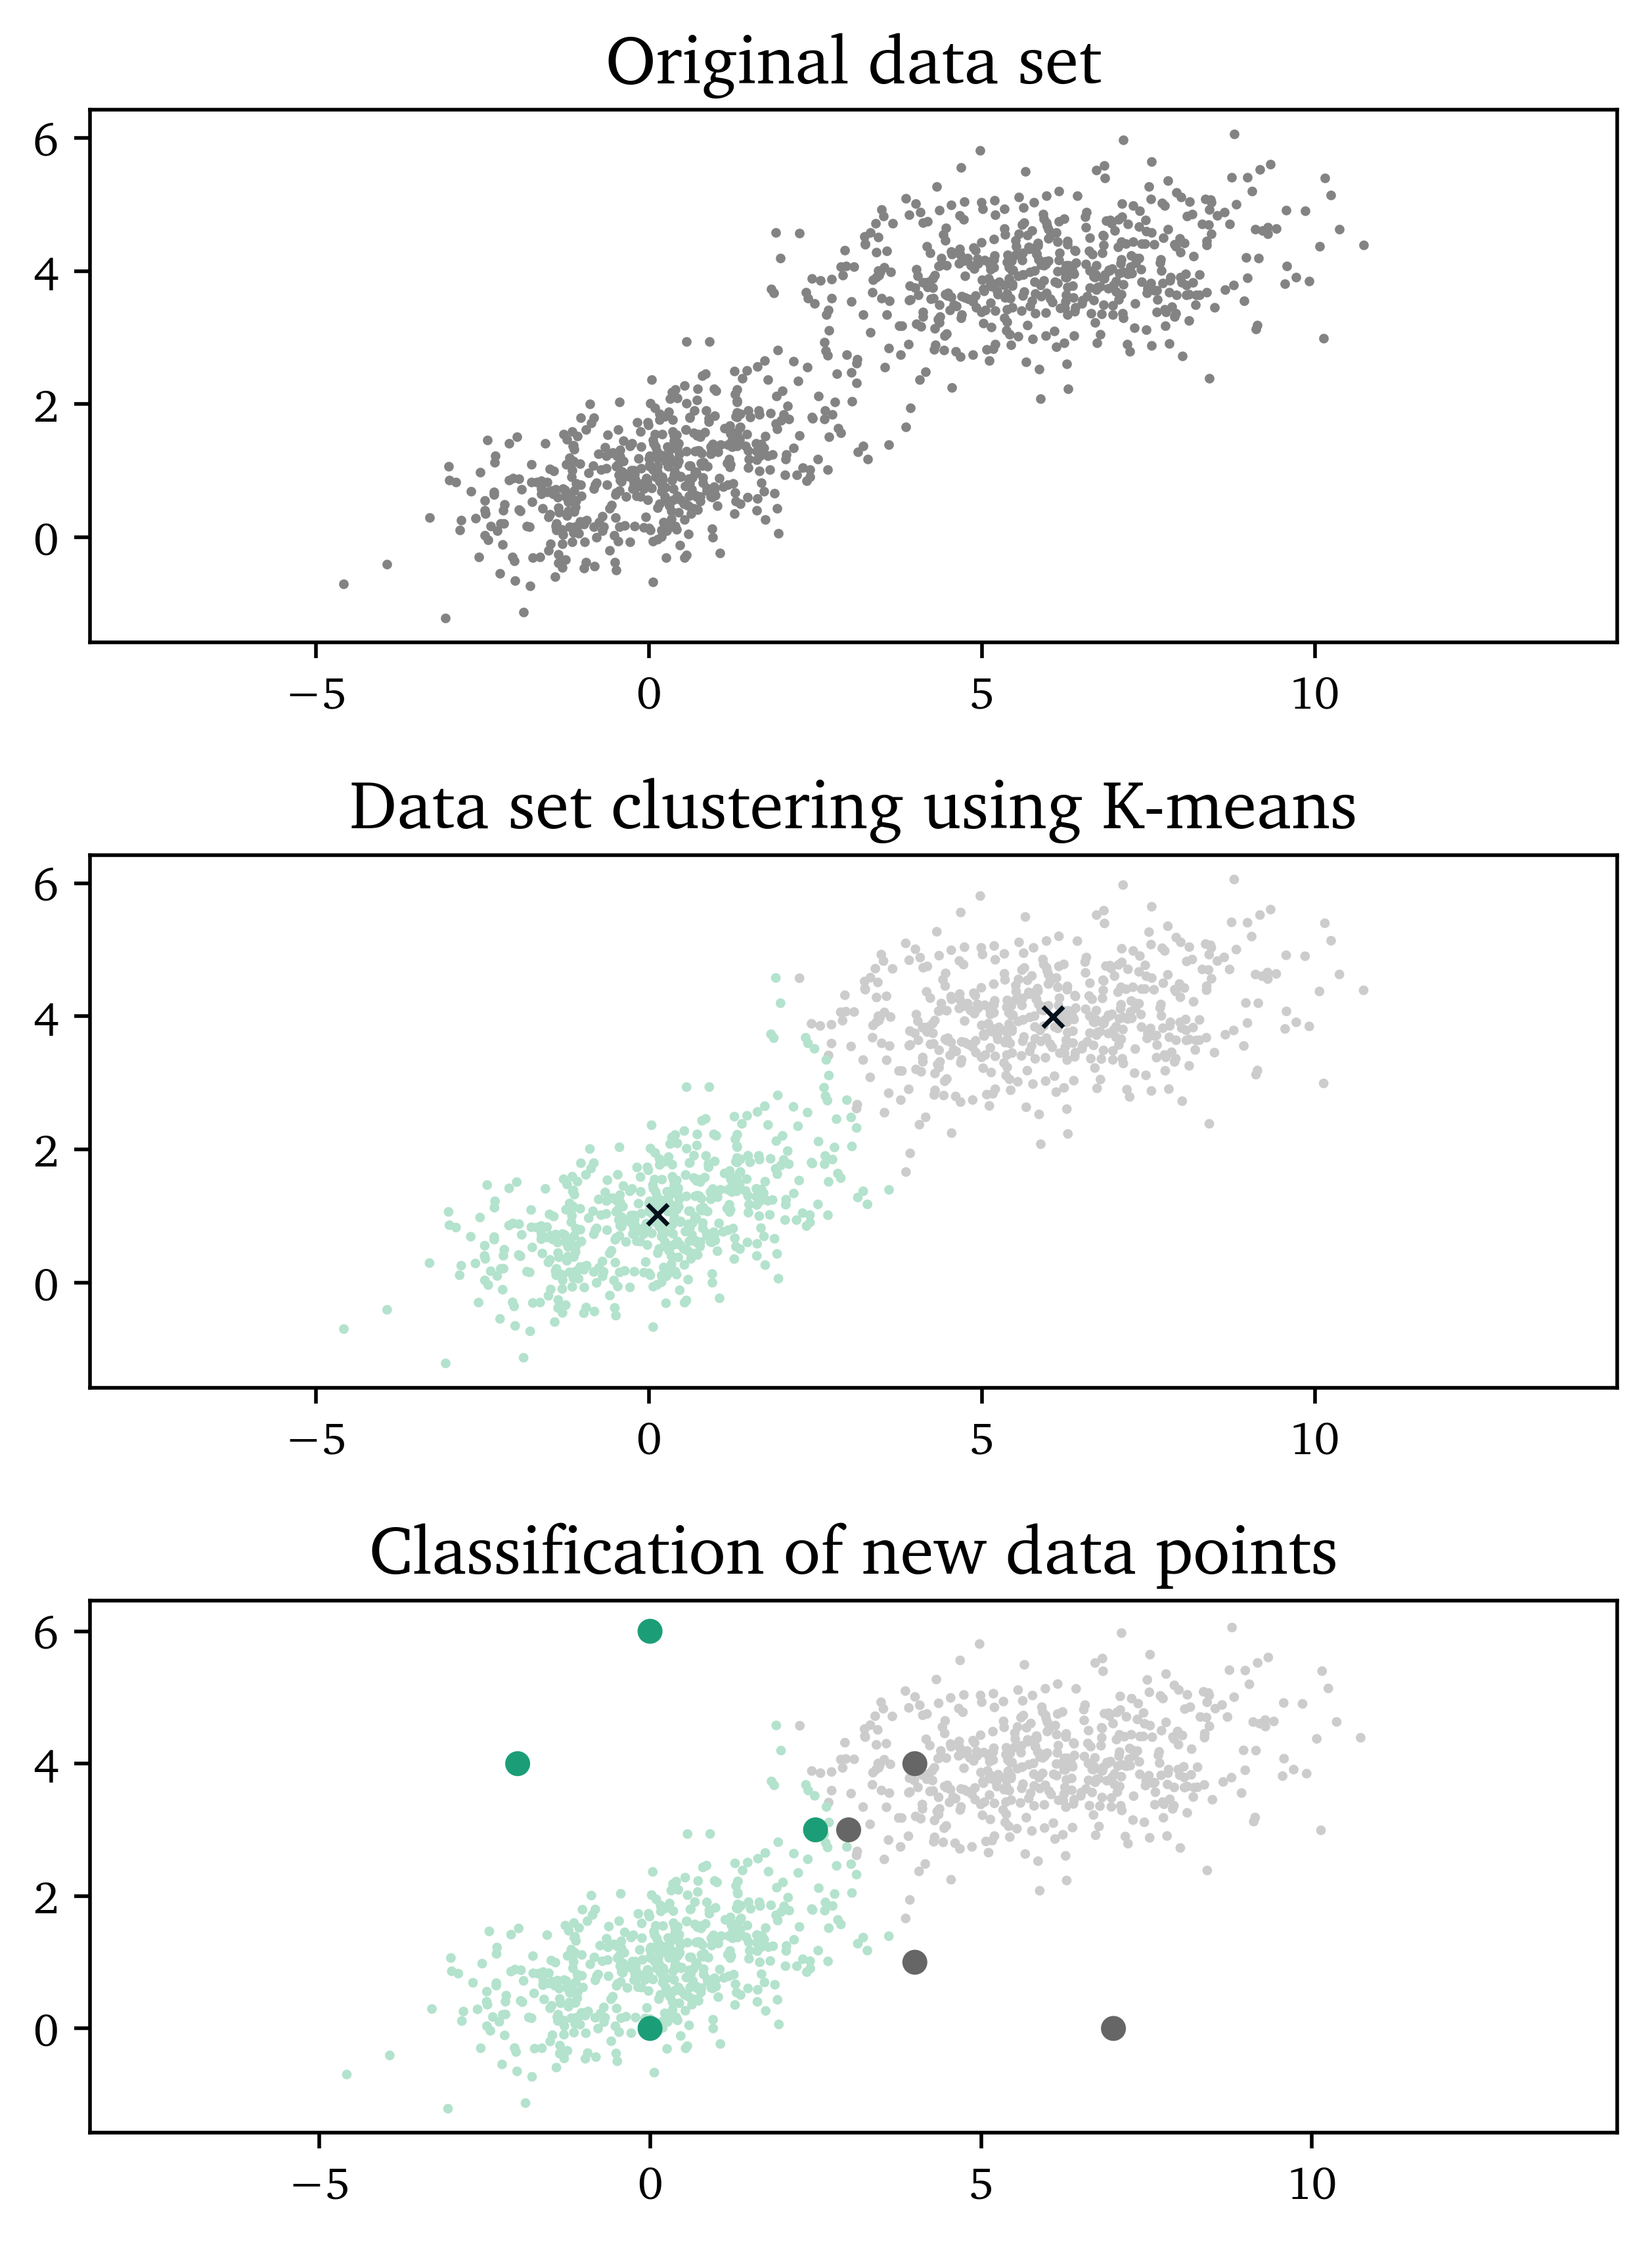

Here is the Python script that generated this plot:
# This is a demo of K-means clustering
# A data set generated from the multivariate normal distribution is separated into two clusters

import matplotlib.pyplot as plt
import numpy as np
import math
from scipy.spatial import distance
from sklearn.cluster import KMeans

# Styles:
dataSetColour = '#838383'
cluster1Colour = '#40e0d0'
cluster2Colour = '#ffb993'
newPointColour = '#02111b'
dataPointSize = 5
data_point = 1
new_point = 1
font_axis = 10
font_text = 12
font_title = 15

# Fonts:
csfont = {'fontname':'Charter', 'fontweight':'regular'}
hfont = {'fontname':'Charter', 'fontweight':'bold'}

# Data generation:
nPoints = 500
mean1 = [0,1] # data already centered
covariance1 = [[2, 0.5], [0.5, 0.5]]
x1, y1 = np.random.multivariate_normal(mean1, covariance1, nPoints).T

mean2 = [6, 4] # data already centered
covariance2 = [[3, 0.3], [0.3, 0.5]]
x2, y2 = np.random.multivariate_normal(mean2, covariance2, nPoints).T

X = np.column_stack((np.concatenate([x1, x2]), np.concatenate([y1, y2])))

figure1 = plt.figure(figsize=(6, 8))
figureSubplot = plt.subplot(3,1,1)
plt.title('Original data set', **csfont, fontsize=font_title)
plt.axis('equal')
plt.scatter(X[:,0], X[:,1], color=dataSetColour, marker='.', s=dataPointSize)

# Set the tick labels font:
for label in (figureSubplot.get_xticklabels()):
    label.set_fontname('Charter')
    label.set_fontweight('regular')
    label.set_fontsize(font_axis)

for label in (figureSubplot.get_yticklabels()):
    label.set_fontname('Charter')
    label.set_fontweight('regular')
    label.set_fontsize(font_axis)

# Perform K-means clustering:
kmeans = KMeans(n_clusters=2, random_state=0).fit(X)
y_kmeans = kmeans.predict(X)
idx = kmeans.labels_
centroids = kmeans.cluster_centers_

figureSubplot = plt.subplot(3,1,2)
plt.title('Data set clustering using K-means', **csfont, fontsize=font_title)
plt.axis('equal')
# Plot division into clusters:
plt.scatter(X[:,0], X[:,1], c=y_kmeans, s=dataPointSize, cmap='Pastel2', marker='.')

# Plot centroids
plt.scatter(centroids[:, 0], centroids[:, 1], color=newPointColour, marker='x', lineWidth=data_point, s=20);

for label in (figureSubplot.get_xticklabels()):
    label.set_fontname('Charter')
    label.set_fontweight('regular')
    label.set_fontsize(font_axis)

for label in (figureSubplot.get_yticklabels()):
    label.set_fontname('Charter')
    label.set_fontweight('regular')
    label.set_fontsize(font_axis)

# Classify new points:
newPoints = np.array([[0,0], [4,4], [3, 3], [7,0], [4,1], [-2,4], [2.5,3], [0,6]])
prediction = kmeans.predict(newPoints)

figureSubplot = plt.subplot(3,1,3)
plt.title('Classification of new data points', **csfont, fontsize=font_title)
plt.axis('equal')
plt.scatter(X[:,0], X[:,1], c=y_kmeans, s=dataPointSize, cmap='Pastel2', marker='.')
plt.scatter(newPoints[:,0], newPoints[:,1], c=prediction, cmap='Dark2', marker='o', s=20, lineWidth=data_point)
for label in (figureSubplot.get_xticklabels()):
    label.set_fontname('Charter')
    label.set_fontweight('regular')
    label.set_fontsize(font_axis)

for label in (figureSubplot.get_yticklabels()):
    label.set_fontname('Charter')
    label.set_fontweight('regular')
    label.set_fontsize(font_axis)

plt.subplots_adjust(wspace=0, hspace=0.4)
plt.savefig('k-means-demo.png', dpi = 500, bbox_inches='tight')
plt.show()
